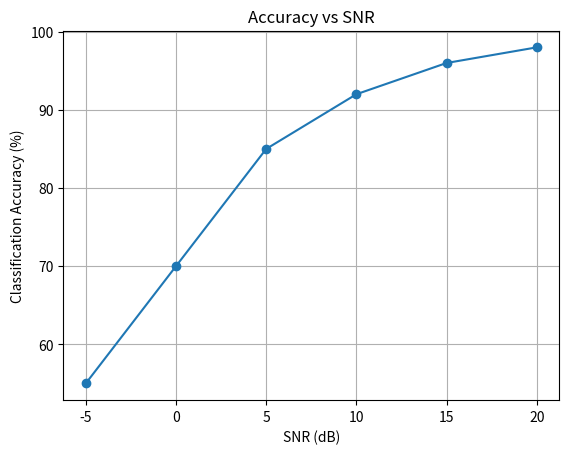

Here is the Python script that generated this plot:
import matplotlib.pyplot as plt

snr_levels = [20,15,10,5,0,-5]

# example accuracy values
accuracy = [98,96,92,85,70,55]

plt.plot(snr_levels,accuracy,marker='o')

plt.xlabel("SNR (dB)")
plt.ylabel("Classification Accuracy (%)")
plt.title("Accuracy vs SNR")

plt.grid(True)

plt.show()
